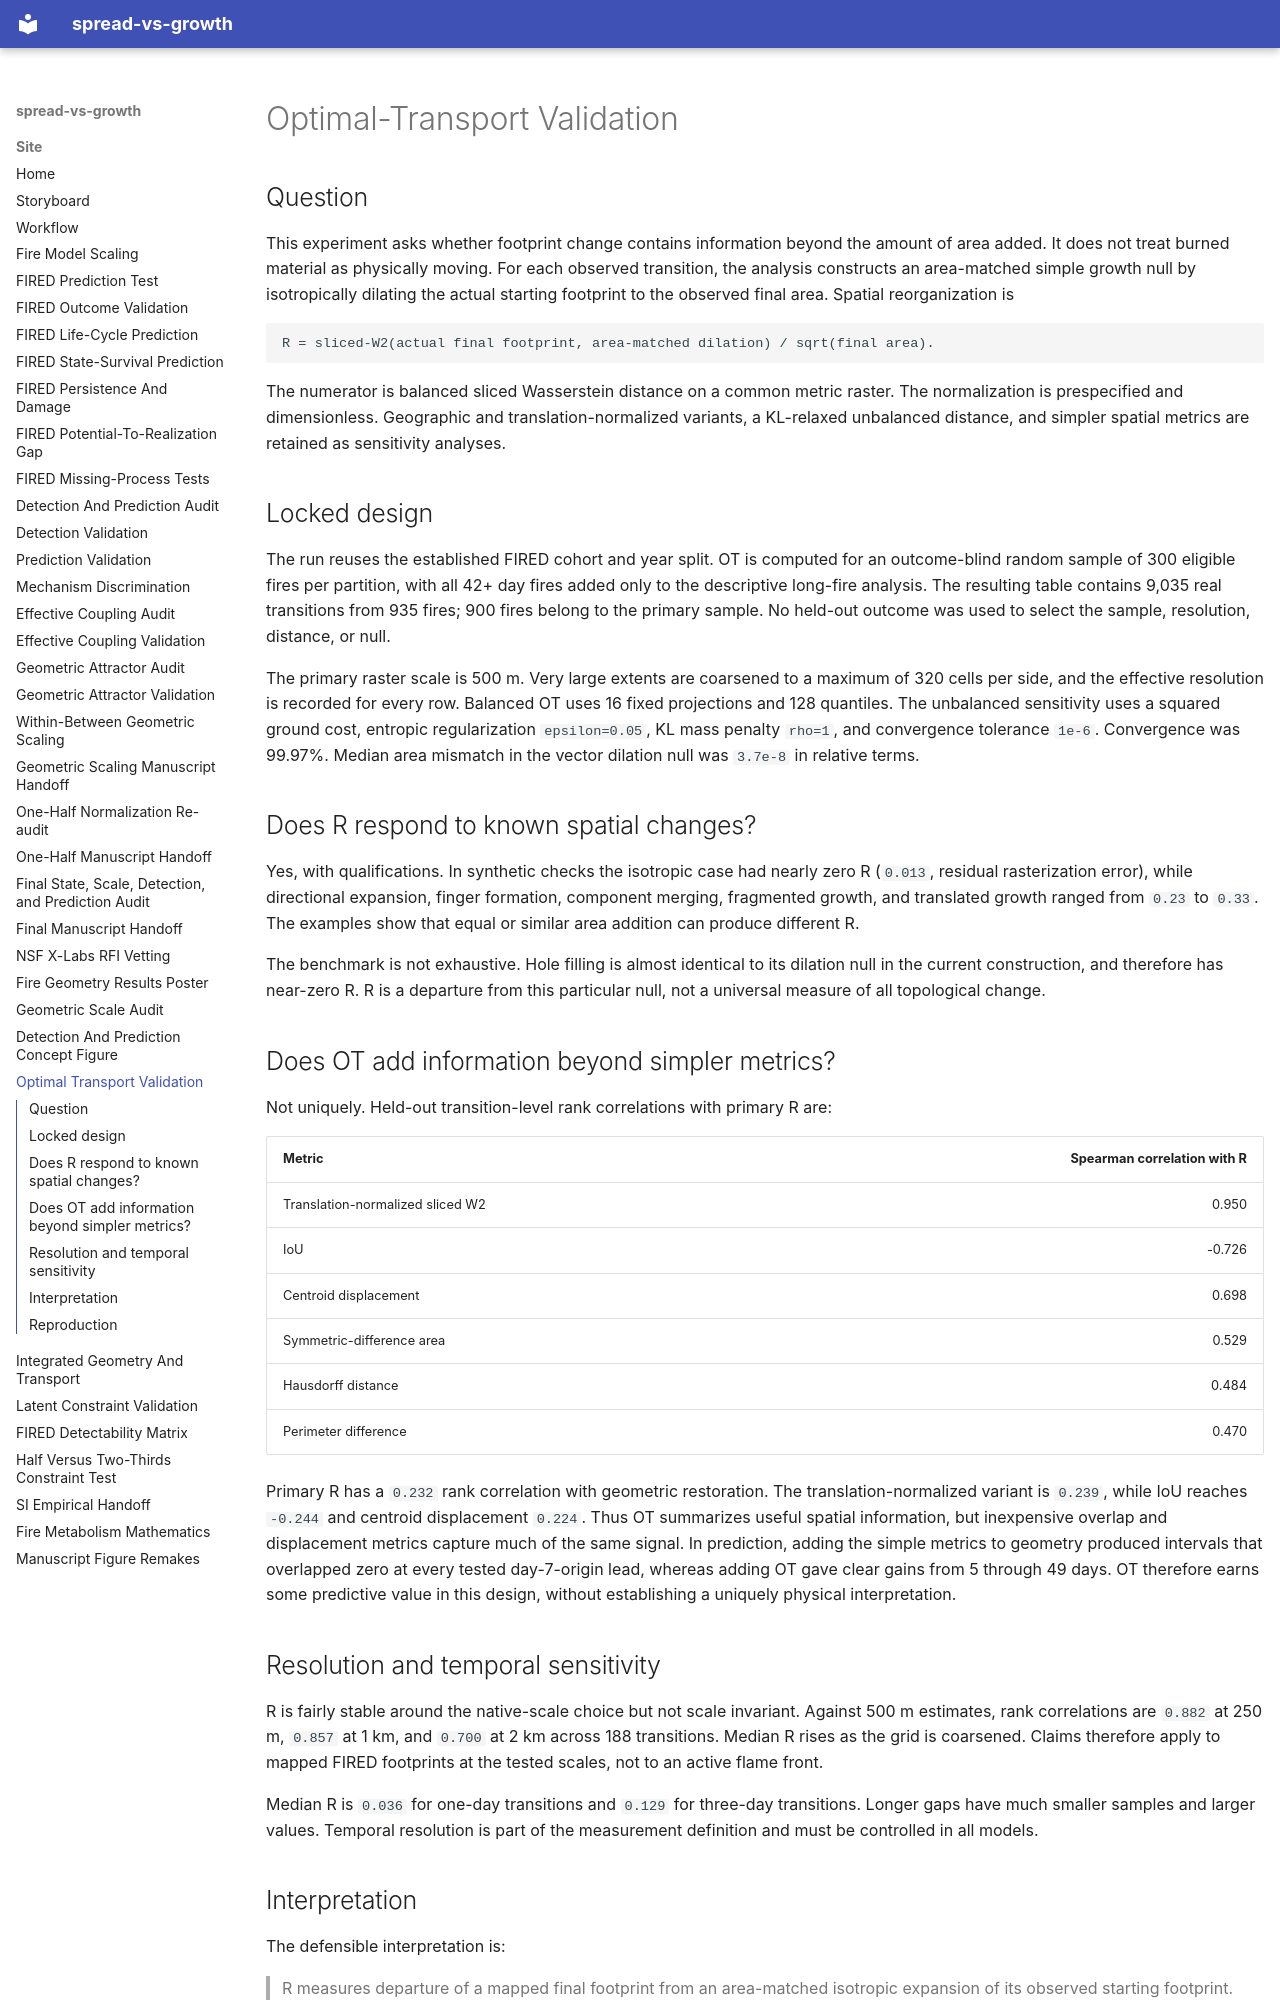

repository: CU-ESIIL/spread-vs-growth · page: OPTIMAL_TRANSPORT_VALIDATION/index.html · generator: mkdocs

# Optimal-Transport Validation

## Question

This experiment asks whether footprint change contains information beyond the
amount of area added. It does not treat burned material as physically moving.
For each observed transition, the analysis constructs an area-matched simple
growth null by isotropically dilating the actual starting footprint to the
observed final area. Spatial reorganization is

```text
R = sliced-W2(actual final footprint, area-matched dilation) / sqrt(final area).
```

The numerator is balanced sliced Wasserstein distance on a common metric
raster. The normalization is prespecified and dimensionless. Geographic and
translation-normalized variants, a KL-relaxed unbalanced distance, and simpler
spatial metrics are retained as sensitivity analyses.

## Locked design

The run reuses the established FIRED cohort and year split. OT is computed for
an outcome-blind random sample of 300 eligible fires per partition, with all
42+ day fires added only to the descriptive long-fire analysis. The resulting
table contains 9,035 real transitions from 935 fires; 900 fires belong to the
primary sample. No held-out outcome was used to select the sample, resolution,
distance, or null.

The primary raster scale is 500 m. Very large extents are coarsened to a
maximum of 320 cells per side, and the effective resolution is recorded for
every row. Balanced OT uses 16 fixed projections and 128 quantiles. The
unbalanced sensitivity uses a squared ground cost, entropic regularization
`epsilon=0.05`, KL mass penalty `rho=1`, and convergence tolerance `1e-6`.
Convergence was 99.97%. Median area mismatch in the vector dilation null was
`3.7e-8` in relative terms.

## Does R respond to known spatial changes?

Yes, with qualifications. In synthetic checks the isotropic case had nearly
zero R (`0.013`, residual rasterization error), while directional expansion,
finger formation, component merging, fragmented growth, and translated growth
ranged from `0.23` to `0.33`. The examples show that equal or similar area
addition can produce different R.

The benchmark is not exhaustive. Hole filling is almost identical to its
dilation null in the current construction, and therefore has near-zero R. R is
a departure from this particular null, not a universal measure of all
topological change.

## Does OT add information beyond simpler metrics?

Not uniquely. Held-out transition-level rank correlations with primary R are:

| Metric | Spearman correlation with R |
| --- | ---: |
| Translation-normalized sliced W2 | 0.950 |
| IoU | -0.726 |
| Centroid displacement | 0.698 |
| Symmetric-difference area | 0.529 |
| Hausdorff distance | 0.484 |
| Perimeter difference | 0.470 |

Primary R has a `0.232` rank correlation with geometric restoration. The
translation-normalized variant is `0.239`, while IoU reaches `-0.244` and
centroid displacement `0.224`. Thus OT summarizes useful spatial information,
but inexpensive overlap and displacement metrics capture much of the same
signal. In prediction, adding the simple metrics to geometry produced intervals
that overlapped zero at every tested day-7-origin lead, whereas adding OT gave
clear gains from 5 through 49 days. OT therefore earns some predictive value
in this design, without establishing a uniquely physical interpretation.

## Resolution and temporal sensitivity

R is fairly stable around the native-scale choice but not scale invariant.
Against 500 m estimates, rank correlations are `0.882` at 250 m, `0.857` at
1 km, and `0.700` at 2 km across 188 transitions. Median R rises as the grid is
coarsened. Claims therefore apply to mapped FIRED footprints at the tested
scales, not to an active flame front.

Median R is `0.036` for one-day transitions and `0.129` for three-day
transitions. Longer gaps have much smaller samples and larger values. Temporal
resolution is part of the measurement definition and must be controlled in
all models.
